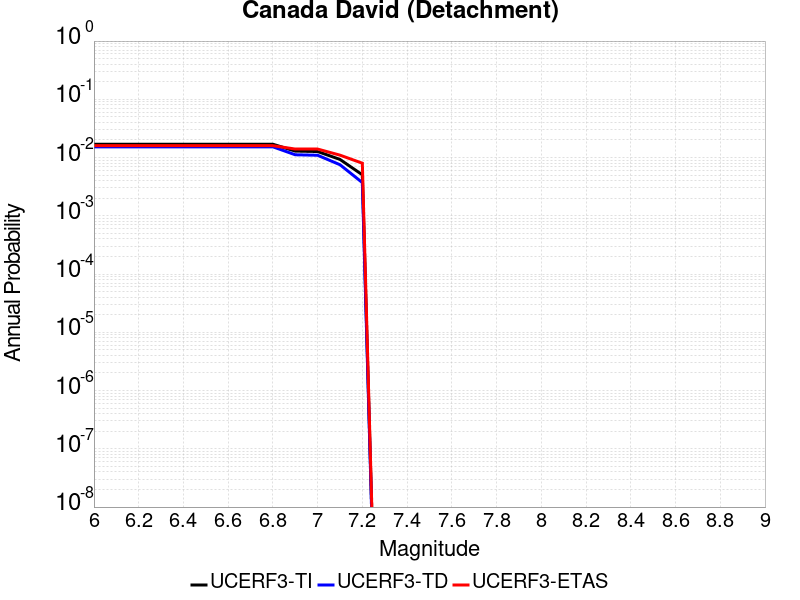

The table this chart was drawn from, first rows:
Magnitude, UCERF3-TI Prob, UCERF3-TD Prob, UCERF3-ETAS Prob
6.0, 0.01694, 0.01529, 0.016
6.1, 0.01694, 0.01529, 0.016
6.2, 0.01694, 0.01529, 0.016
6.3, 0.01694, 0.01529, 0.016
6.4, 0.01694, 0.01529, 0.016
6.5, 0.01694, 0.01529, 0.016
6.6, 0.01694, 0.01529, 0.016
6.7, 0.01694, 0.01529, 0.016
6.8, 0.01694, 0.01529, 0.016
6.9, 0.01292, 0.01117, 0.014
7.0, 0.01269, 0.01095, 0.014
7.1, 0.00929, 0.007538, 0.011
7.2, 0.005061, 0.003718, 0.008
